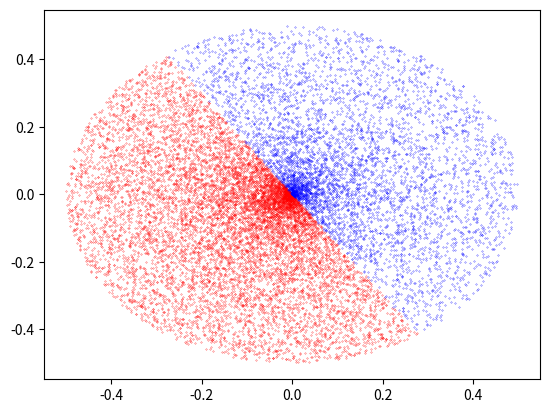

Here is the Python script that generated this plot:
import numpy as np
import matplotlib.pyplot as plt
import math

#
# def generate(angle, R, N):
#     rad_min = angle / math.pi
#     rad_max = angle / math.pi + math.pi
#
#     radius = np.random.uniform(0, R, N)
#     radians = np.random.uniform(rad_min, rad_max, N)
#
#     x_N = [0.0] * N
#     y_N = [0.0] * N
#     for i in range(0, N, 1):
#         x_N[i] = radius[i] * math.cos(radians[i])
#         y_N[i] = radius[i] * math.sin(radians[i])



N = 10000
P = 5000

w = [2, 1]
w1, w2 = w

min_x = 0.0
max_x = 1.0
min_y = 0.0
max_y = 4.0

R = (max_x - min_x) / 2
R_y = (max_y - min_y) / 2

center = (min_x + (max_x - min_x) / 2, min_y + (max_y - min_y) / 2)
angle = np.random.random()*math.pi
rad_min = angle
rad_max = angle + math.pi

radius = np.random.uniform(0, R, N)
radius_y = np.random.uniform(0, R_y, N)
radians = np.random.uniform(rad_min, rad_max, N)

x_N = [0.0] * N
y_N = [0.0] * N
for i in range(0, N, 1):
    x_N[i] = radius[i] * math.cos(radians[i])
    y_N[i] = radius[i] * math.sin(radians[i])
plt.scatter(x_N, y_N, s=0.05, facecolors='r', edgecolors='r')

radius = np.random.uniform(0, R, P)
radius_y = np.random.uniform(0, R_y, P)
radians = np.random.uniform(rad_max, rad_max + math.pi, P)

x_P = [0.0] * P
y_P = [0.0] * P
for i in range(0, P, 1):
    x_P[i] = radius[i] * math.cos(radians[i])
    y_P[i] = radius[i] * math.sin(radians[i])
plt.scatter(x_P, y_P, s=0.05, facecolors='b', edgecolors='b')

plt.show()
